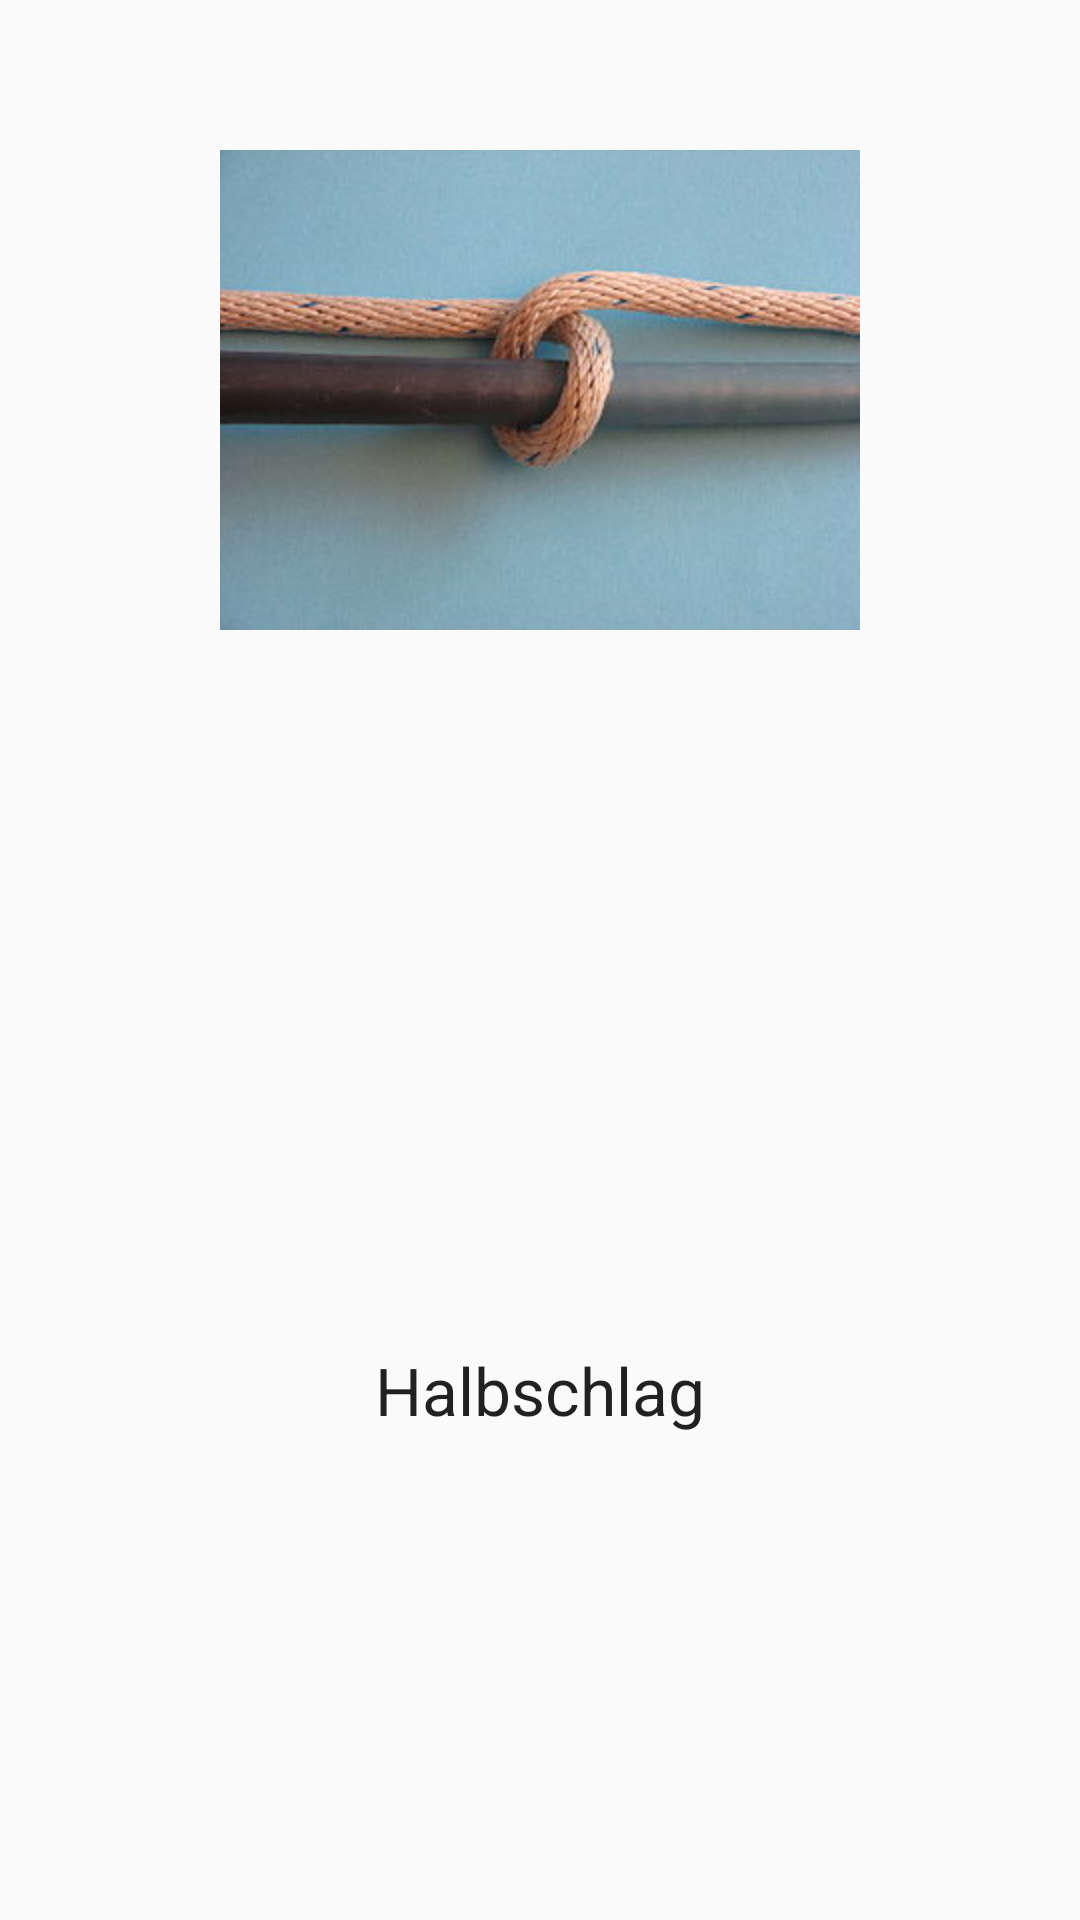

The Android layout XML behind this screen, and the referenced resources:
<!-- AndroidManifest.xml: application theme AppTheme -->
<!-- res/layout/fragment_halbschlag.xml -->
<FrameLayout xmlns:android="http://schemas.android.com/apk/res/android"
    xmlns:tools="http://schemas.android.com/tools"
    android:layout_width="match_parent"
    android:layout_height="match_parent"
    tools:context="com.braben.knoten.und.stiche.Halbschlag">

    <RelativeLayout xmlns:android="http://schemas.android.com/apk/res/android"
        xmlns:tools="http://schemas.android.com/tools"
        android:layout_width="match_parent"
        android:layout_height="match_parent" >

        <TextView
            android:id="@+id/textView1"
            android:layout_width="wrap_content"
            android:layout_height="wrap_content"
            android:layout_alignParentBottom="true"
            android:layout_centerHorizontal="true"
            android:layout_marginBottom="162dp"
            android:text="@string/halbschlag"
            android:textAppearance="?android:attr/textAppearanceLarge" />

        <ImageView
            android:id="@+id/imageView1"
            android:layout_width="wrap_content"
            android:layout_height="wrap_content"
            android:layout_alignParentTop="true"
            android:layout_centerHorizontal="true"
            android:layout_marginTop="50dp"
            android:src="@drawable/halbschlag" />

    </RelativeLayout>

</FrameLayout>
<!-- resources referenced by this layout -->
<resources>
  <!-- drawable halbschlag: png bitmap (drawable-hdpi, 121676 bytes) -->
  <string name="halbschlag">Halbschlag</string>
  <style name="AppTheme" parent="@android:style/Theme.Holo.Light">
          <item name="android:actionBarStyle">@style/MyActionBar</item>
          <item name="android:textSize">20sp</item>
          <item name="android:colorLongPressedHighlight">#42bd41</item>
      </style>
  <style name="MyActionBar" parent="@android:style/Widget.Holo.Light.ActionBar">
          <item name="android:background">#259b24</item>
          <item name="android:textColor">#000000</item>
      </style>
</resources>
